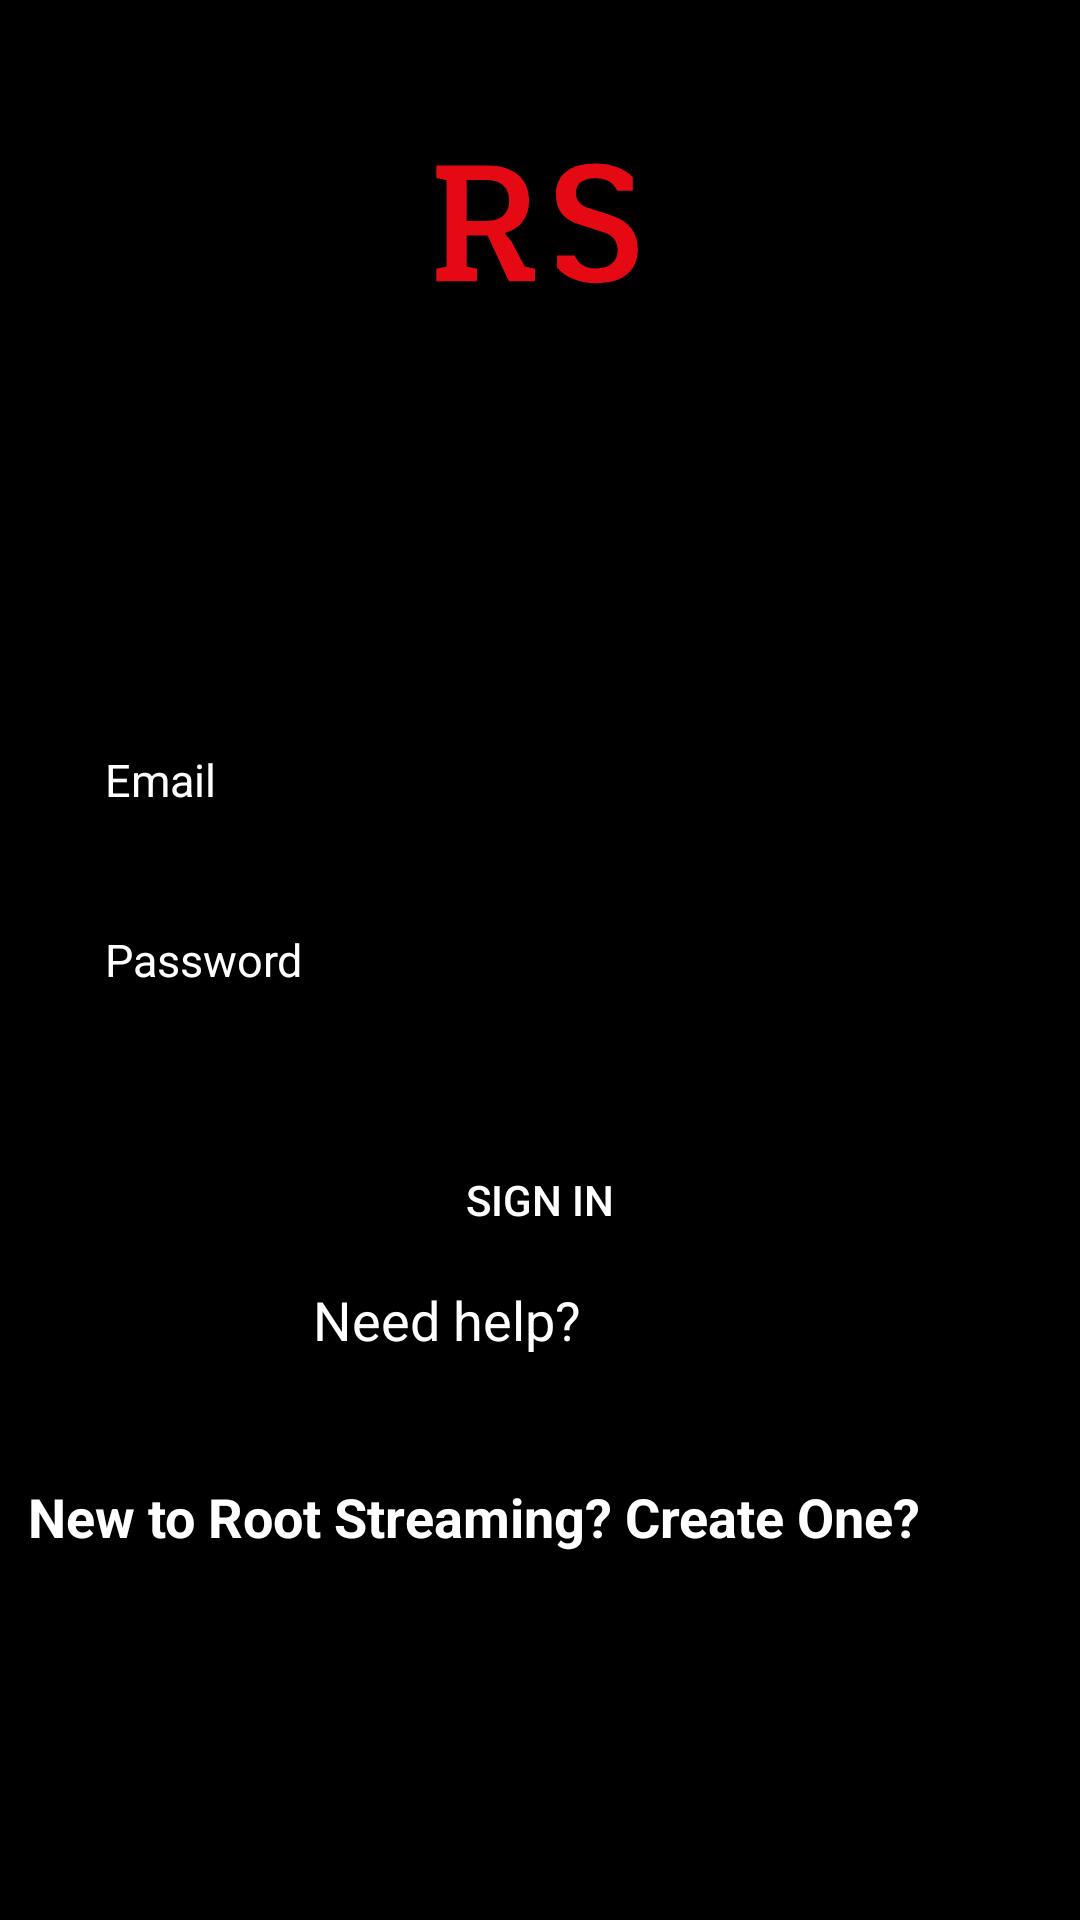

Android layout source for this screen:
<!-- AndroidManifest.xml: application theme AppTheme -->
<!-- res/layout/activity_login.xml -->
<?xml version="1.0" encoding="utf-8"?>
<RelativeLayout xmlns:android="http://schemas.android.com/apk/res/android"
    xmlns:tools="http://schemas.android.com/tools"
    android:layout_width="match_parent"
    android:layout_height="match_parent"
    xmlns:app="http://schemas.android.com/apk/res-auto"
    android:background="@color/black"
    tools:context=".LoginActivity">

    <ImageView
        android:id="@+id/imageView"
        android:layout_width="403dp"
        android:layout_height="wrap_content"
        android:layout_alignParentBottom="true"
        android:layout_marginLeft="8dp"
        android:layout_marginTop="8dp"
        android:layout_marginRight="8dp"
        android:layout_marginBottom="498dp"
        app:layout_constraintBottom_toBottomOf="parent"
        app:layout_constraintHorizontal_bias="0.6"
        app:layout_constraintLeft_toLeftOf="parent"
        app:layout_constraintRight_toRightOf="parent"
        app:layout_constraintTop_toTopOf="parent"
        app:layout_constraintVertical_bias="0.078"
        android:src="@drawable/logo" />

    <EditText
        android:id="@+id/userName"
        android:layout_width="match_parent"
        android:layout_height="50dp"
        android:layout_above="@id/pwd"
        android:layout_marginLeft="20dp"
        android:layout_marginRight="20dp"
        android:background="@drawable/et_custom"
        android:hint="@string/e_mail"
        android:inputType="textEmailAddress"
        android:padding="15dp"
        android:textColor="@color/white"
        android:textColorHint="@color/white"
        android:textSize="15sp" />

    <EditText
        android:id="@+id/pwd"
        android:layout_width="match_parent"
        android:layout_height="50dp"
        android:layout_centerInParent="true"
        android:layout_marginLeft="20dp"
        android:layout_marginTop="10dp"
        android:layout_marginRight="20dp"
        android:background="@drawable/et_custom"
        android:hint="@string/password"
        android:inputType="textPassword"
        android:padding="15dp"
        android:textColor="@color/white"
        android:textColorHint="@color/white"
        android:textSize="15sp" />

    <Button
        android:id="@+id/login_btn"
        android:layout_width="match_parent"
        android:layout_height="wrap_content"
        android:layout_below="@id/pwd"
        android:layout_marginLeft="20dp"
        android:layout_marginTop="31dp"
        android:layout_marginRight="20dp"
        android:background="@drawable/btn_custom"
        android:text="@string/login"
        android:textColor="@android:color/white"
        android:textColorHighlight="@android:color/holo_red_dark"
        android:textColorLink="@android:color/holo_red_dark" />

    <TextView
        android:id="@+id/registerLink"
        android:layout_width="298dp"
        android:layout_height="45dp"
        android:layout_alignParentEnd="true"
        android:layout_alignParentRight="true"
        android:layout_alignParentBottom="true"
        android:layout_marginLeft="8dp"
        android:layout_marginTop="8dp"
        android:layout_marginEnd="53dp"
        android:layout_marginRight="53dp"
        android:layout_marginBottom="112dp"
        android:gravity="center"
        android:singleLine="true"
        android:text="New to Root Streaming? Create One?"
        android:textColor="@color/white"
        android:textSize="18sp"
        android:textStyle="bold"
        app:layout_constraintBottom_toBottomOf="parent"
        app:layout_constraintLeft_toLeftOf="parent"
        app:layout_constraintRight_toRightOf="parent"
        app:layout_constraintTop_toTopOf="parent"
        app:layout_constraintVertical_bias="0.966" />

    <TextView
        android:id="@+id/ForgetPassword"
        android:layout_width="166dp"
        android:layout_height="30dp"
        android:layout_alignParentEnd="true"
        android:layout_alignParentRight="true"
        android:layout_alignParentBottom="true"
        android:layout_marginLeft="8dp"
        android:layout_marginTop="8dp"
        android:layout_marginEnd="128dp"
        android:layout_marginRight="128dp"
        android:layout_marginBottom="185dp"
        android:gravity="center"
        android:text="Need help?"
        android:textColor="@android:color/white"
        android:textSize="18sp"
        app:layout_constraintBottom_toBottomOf="parent"
        app:layout_constraintHorizontal_bias="0.735"
        app:layout_constraintLeft_toLeftOf="parent"
        app:layout_constraintRight_toRightOf="parent"
        app:layout_constraintTop_toTopOf="parent"
        app:layout_constraintVertical_bias="0.764" />

</RelativeLayout>
<!-- resources referenced by this layout -->
<resources>
  <!-- drawable logo (drawable) -->
  <vector xmlns:android="http://schemas.android.com/apk/res/android"
      android:width="375dp"
      android:height="375dp"
      android:viewportWidth="375"
      android:viewportHeight="375">
    <path
        android:pathData="M-37.5,-37.5H412.5V412.5H-37.5z"
        android:fillColor="#FFF"/>
    <path
        android:pathData="M-37.5,-37.5H412.5V412.5H-37.5z"
        android:fillColor="#FFF"/>
    <path
        android:fillColor="#FF000000"
        android:pathData="M-37.5,-37.5H412.5V412.5H-37.5z"/>
    <path
        android:pathData="M90.793,228.301L90.793,240L128.742,240L128.742,228.301L119.14,226.199L119.14,197.25L138.64,197.25L158.441,240L182.89,240L182.89,228.301L173.293,226.199L160.844,202.949L154.543,195.148C169.39,190.801 177.344,180.148 177.344,164.699C177.344,143.852 162.64,132 138.344,132L90.793,132L90.793,143.699L100.39,145.801L100.39,226.199ZM136.844,183.75L119.14,183.75L119.14,145.5L136.844,145.5C150.344,145.5 158.742,151.648 158.742,164.699C158.742,177.75 150.344,183.75 136.844,183.75ZM136.844,183.75"
        android:fillColor="#E50914"/>
    <path
        android:pathData="M240.193,241.801C264.79,241.801 278.744,230.25 278.744,210.148C278.744,194.699 270.494,183.898 254.443,178.648L232.841,171.602C225.04,169.199 221.142,164.551 221.142,157.648C221.142,148.801 227.443,144 239.142,144C249.193,144 255.79,147.602 259.54,155.551L274.091,155.551L274.091,142.801C265.392,134.398 253.693,130.199 238.994,130.199C215.591,130.199 202.392,140.699 202.392,159.449C202.392,173.398 209.443,182.25 224.29,187.051L248.142,194.699C255.79,197.25 259.994,202.949 259.994,211.051C259.994,221.699 252.341,228 239.744,228C230.142,228 223.54,224.102 219.79,215.852L203.443,215.852L203.443,227.398C212.29,237 224.443,241.801 240.193,241.801ZM240.193,241.801"
        android:fillColor="#E50914"/>
  </vector>
  <string name="e_mail">Email</string>
  <string name="login">Sign in</string>
  <string name="password">Password</string>
  <style name="AppTheme" parent="Theme.AppCompat.Light.DarkActionBar">
          
          <item name="colorPrimary">@color/black</item>
          <item name="colorPrimaryDark">@color/black</item>
          <item name="colorAccent">@color/colorAccent</item>
      </style>
  <!-- not gathered from this repository: default colours our renderer supplied (Android Studio template values) -->
  <color name="black">#FF000000</color>
  <color name="white">#FFFFFFFF</color>
  <color name="colorAccent">#FF03DAC5</color>
</resources>
